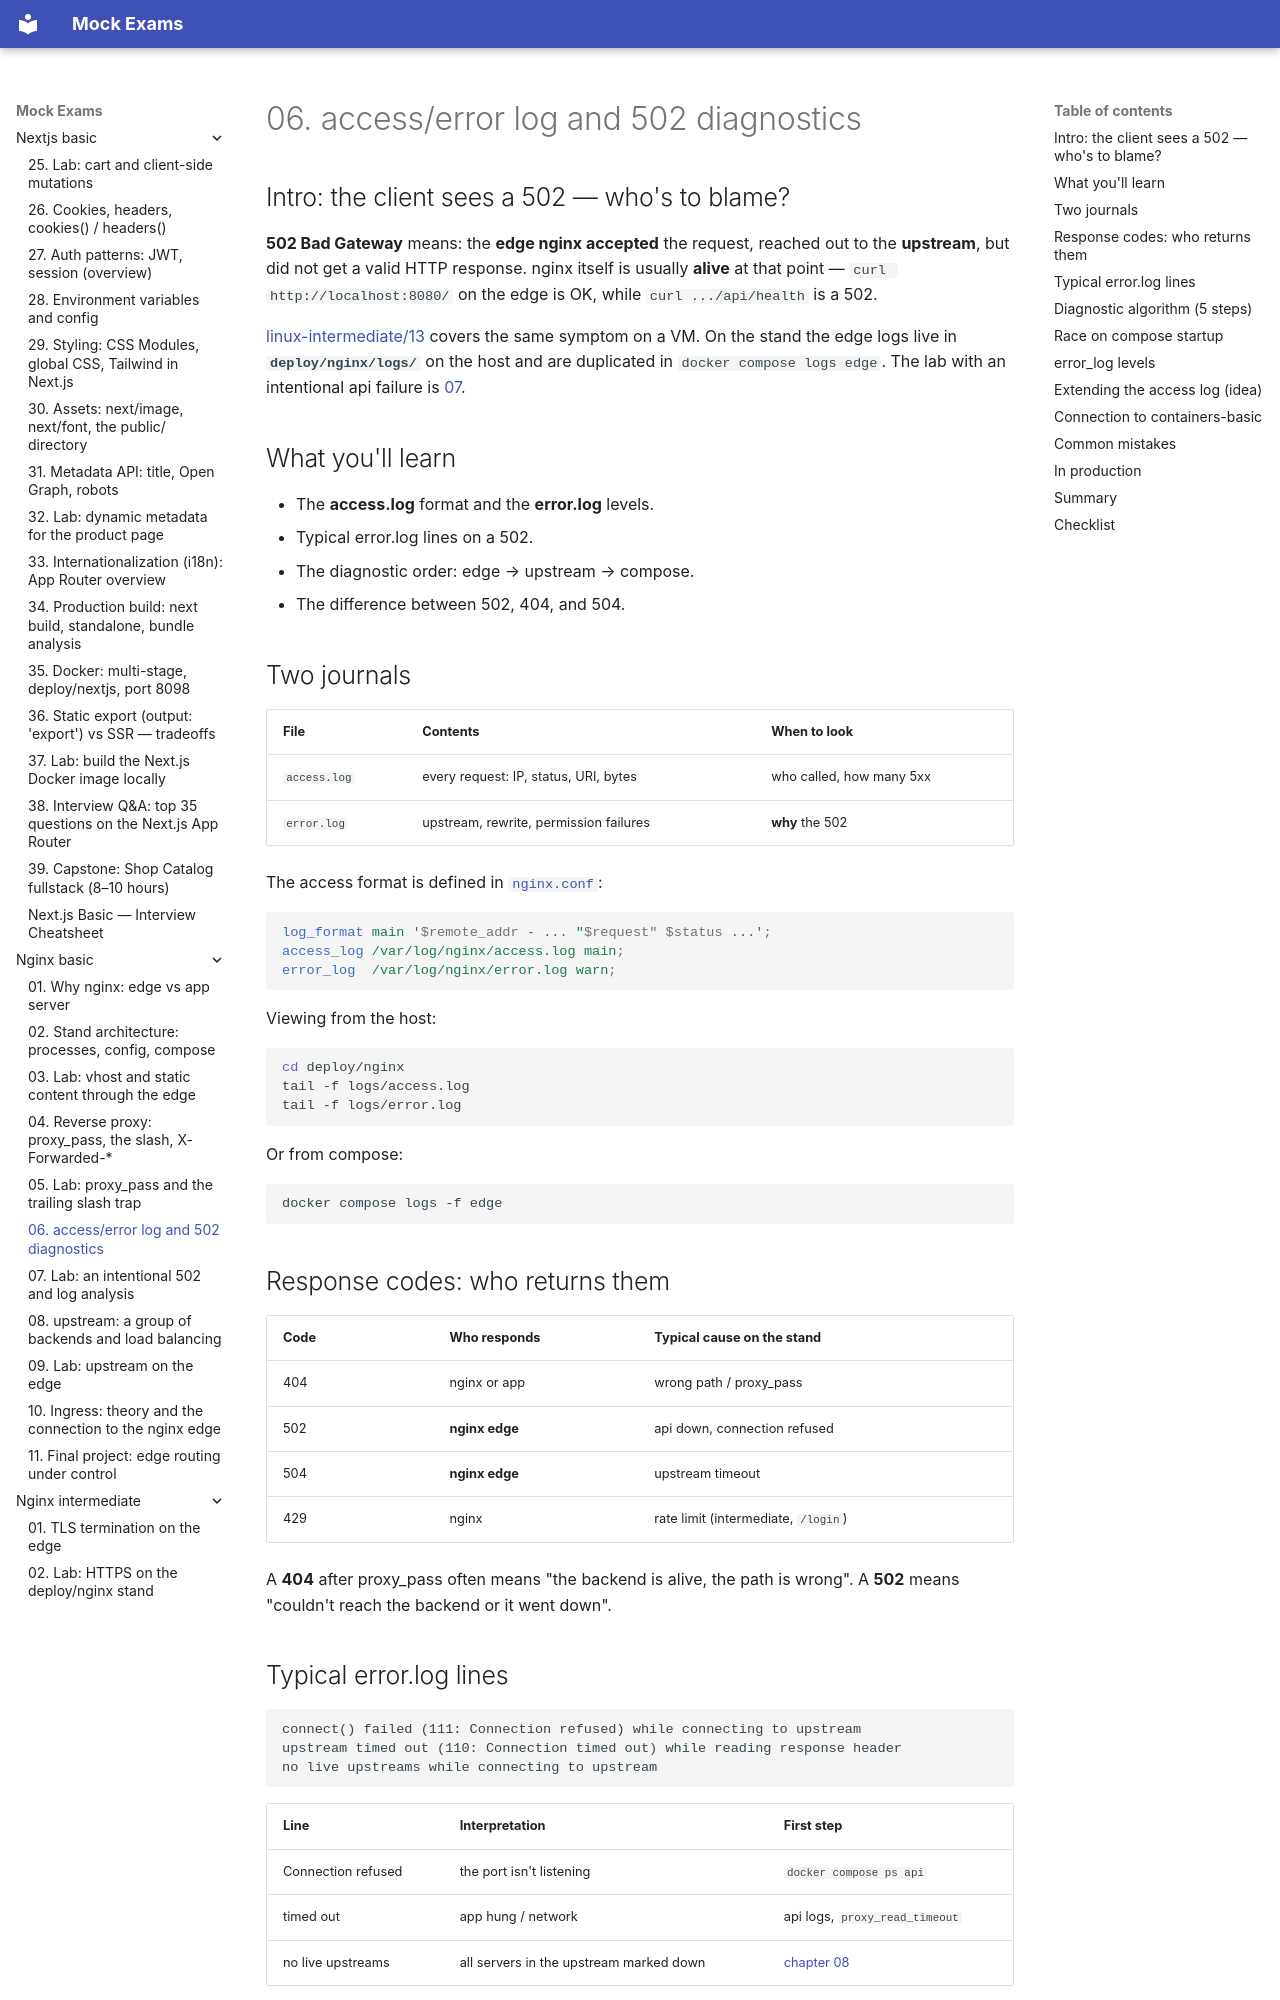

repository: FedorArbuzov/mock-exams · page: nginx-basic/06-logs-502/index.html · generator: mkdocs

# 06. access/error log and 502 diagnostics

## Intro: the client sees a 502 — who's to blame?

**502 Bad Gateway** means: the **edge nginx accepted** the request, reached out to the **upstream**, but did not get a valid HTTP response. nginx itself is usually **alive** at that point — `curl http://localhost:8080/` on the edge is OK, while `curl .../api/health` is a 502.

[linux-intermediate/13](../linux-intermediate/13-nginx.md) covers the same symptom on a VM. On the stand the edge logs live in **`deploy/nginx/logs/`** on the host and are duplicated in `docker compose logs edge`. The lab with an intentional api failure is [07](07-lab-502-debug.md).

## What you'll learn

- The **access.log** format and the **error.log** levels.
- Typical error.log lines on a 502.
- The diagnostic order: edge → upstream → compose.
- The difference between 502, 404, and 504.

## Two journals

| File | Contents | When to look |
|------|------------|----------------|
| `access.log` | every request: IP, status, URI, bytes | who called, how many 5xx |
| `error.log` | upstream, rewrite, permission failures | **why** the 502 |

The access format is defined in [`nginx.conf`](../../deploy/nginx/config/nginx.conf):

```nginx
log_format main '$remote_addr - ... "$request" $status ...';
access_log /var/log/nginx/access.log main;
error_log  /var/log/nginx/error.log warn;
```

Viewing from the host:

```bash
cd deploy/nginx
tail -f logs/access.log
tail -f logs/error.log
```

Or from compose:

```bash
docker compose logs -f edge
```

## Response codes: who returns them

| Code | Who responds | Typical cause on the stand |
|-----|--------------|----------------------------|
| 404 | nginx or app | wrong path / proxy_pass |
| 502 | **nginx edge** | api down, connection refused |
| 504 | **nginx edge** | upstream timeout |
| 429 | nginx | rate limit (intermediate, `/login`) |

A **404** after proxy_pass often means "the backend is alive, the path is wrong". A **502** means "couldn't reach the backend or it went down".
